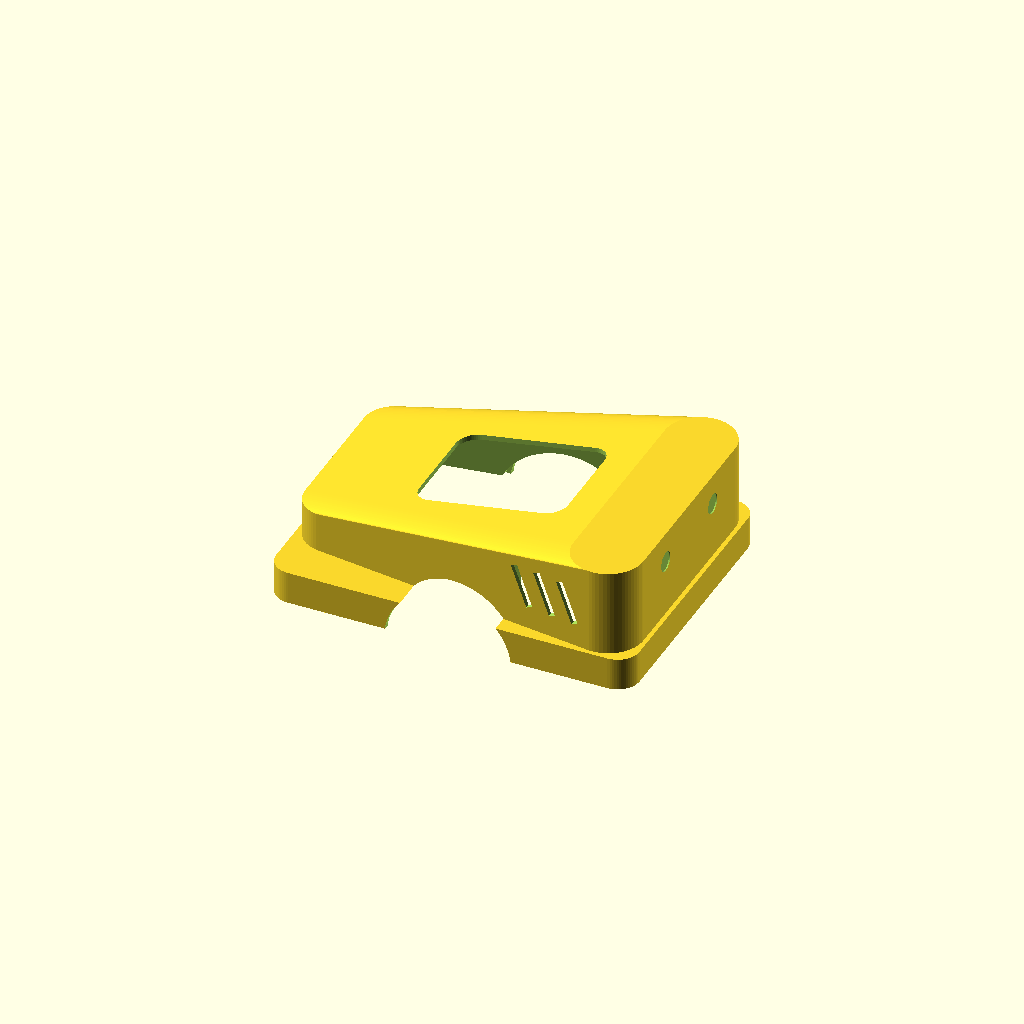
Cell 1: rendered with the file's own defaults.
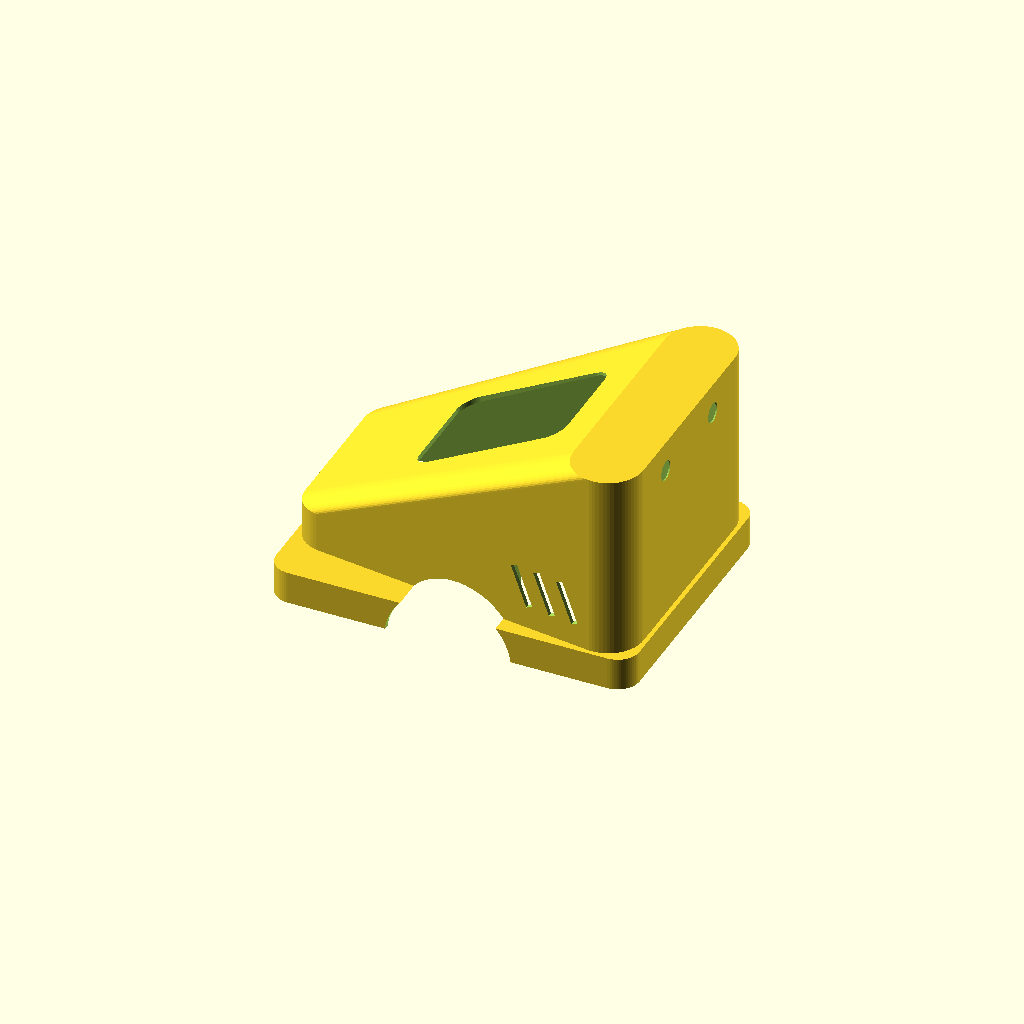
Cell 2 — CAB_H set to 92, the other parameters unchanged.
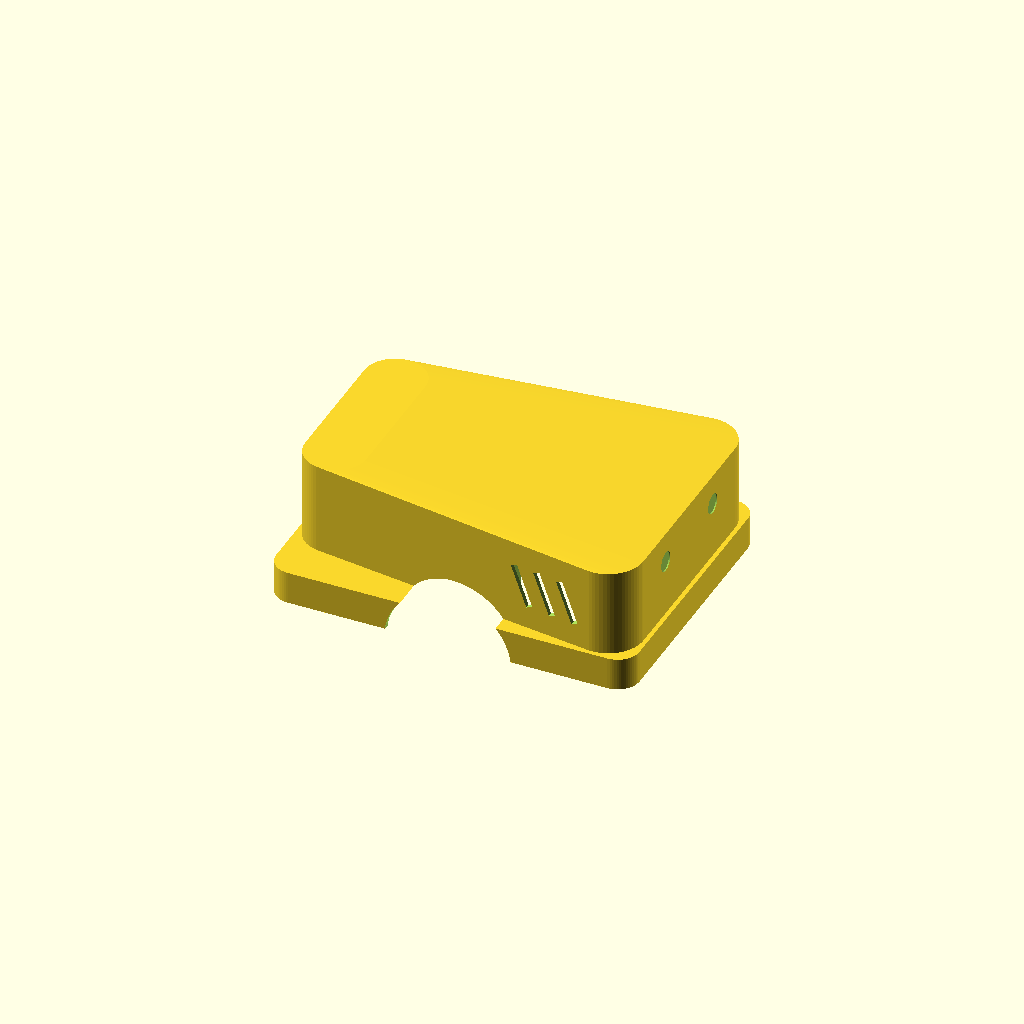
Cell 3 — TAIL_H set to 48, the other parameters unchanged.
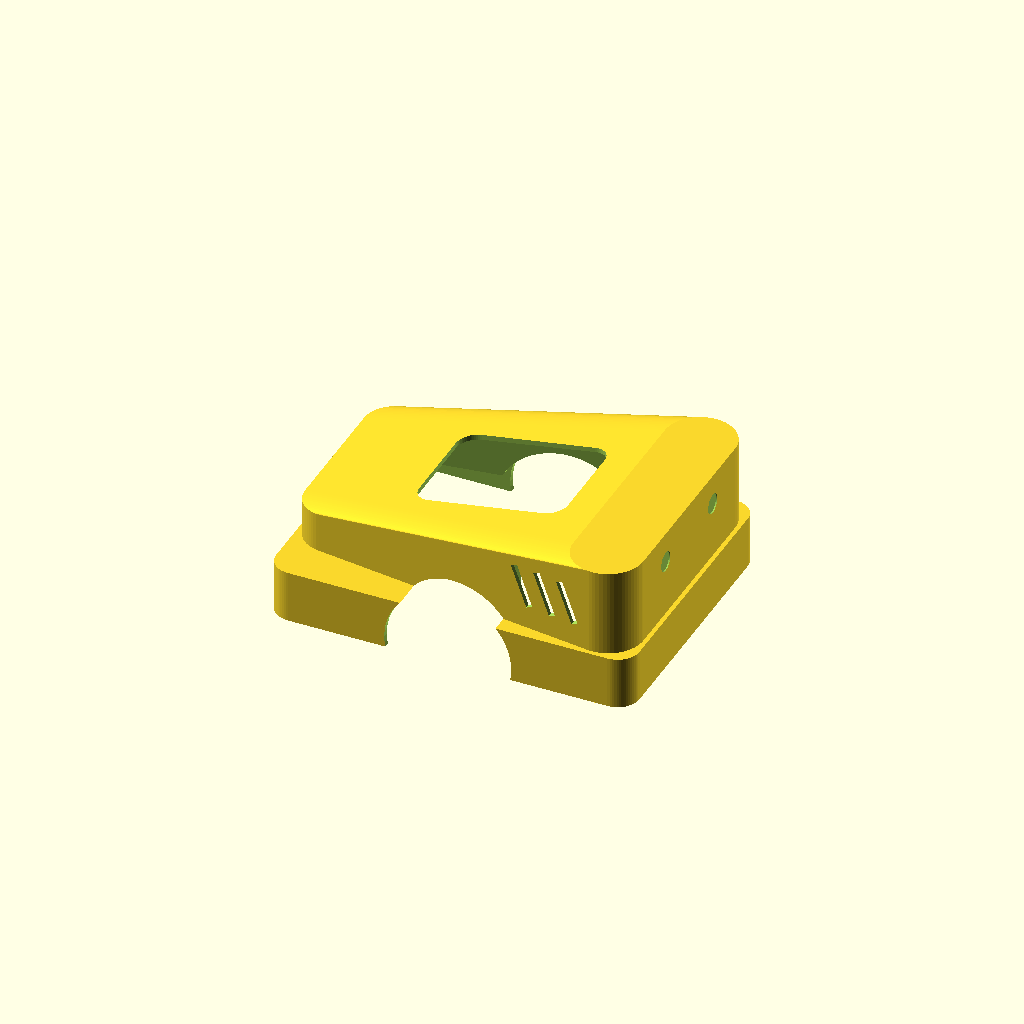
Cell 4: the same model with SKIRT = 18.
All cells are drawn from one camera (rotation 55°, 0°, 25°, orthographic, colour scheme Cornfield), so only the parameter changes between them.
Source of the model, cad/body-shell.scad:
// ===== SLAM Rover — body shell (SR-006) "make it not a brick" =====
// A car-body style skin that slides down over the printed chassis plate and
// grips its edges (friction lip — no fasteners). Wedge profile: low tail
// over the caster end, high cab over the electronics end.
//
// PRINT: upside-down (roof on the bed, slicer: flip 180 about X), PLA,
// 2-3 walls, 10% infill, no supports needed (walls flare <45deg).
// ~7-9 h, ~150 g. PRINT LAST — after the electronics are assembled and
// measured, in case the cab height needs a bump.
//
// Coordinates: X 0..SHELL_L (low X = tail/caster end), Y 0..SHELL_W,
// Z 0 = top surface of the chassis plate.

$fn = 64;

// --- key dimensions ----------------------------------------------------------
SHELL_L = 166;   SHELL_W = 126;          // outer footprint
PLATE_L = 160;   PLATE_W = 120;          // the printed plate underneath
WALL    = 2.4;   ROOF    = 2.4;
CAB_H   = 46;    // height over the electronics end (clears breadboard+wires)
TAIL_H  = 24;    // height over the caster end (clears battery: 29mm... at
                 // its X the roof is ~35 — see slope note below)
SKIRT   = 9;     // how far the shell wraps down past the plate top
CLEAR   = 0.5;   // per-side clearance around the plate (friction fit; tune)
OX = (SHELL_L - PLATE_L) / 2;            // plate offset inside shell (3,3)
OY = (SHELL_W - PLATE_W) / 2;

module blob(x, y, r, h) { translate([x, y, 0]) cylinder(r = r, h = h); }

// the wedge body: hull between tall cab corners and low tail corners.
// i = wall inset (0 = exterior, WALL = interior cavity)
module wedge(i, h_cab, h_tail) {
    hull() {
        blob(148 - i,  18 + i, 16, h_cab);   // cab corners (high X end)
        blob(148 - i, 108 - i, 16, h_cab);
        blob( 16 + i,  34 + i, 14, h_tail);  // tail corners (narrower nose)
        blob( 16 + i,  92 - i, 14, h_tail);
    }
}

// full-footprint skirt band that wraps the plate edge
module skirt_band(i, h) {
    hull()
        for (p = [[10,10],[SHELL_L-10,10],[10,SHELL_W-10],[SHELL_L-10,SHELL_W-10]])
            blob(p[0] + (p[0] < 50 ? i : -i), p[1] + (p[1] < 50 ? i : -i), 10, h);
}

difference() {
    // ---------------- solid body ----------------
    union() {
        wedge(0, CAB_H, TAIL_H);
        translate([0, 0, -SKIRT]) skirt_band(0, SKIRT + 6);  // bumper band
    }

    // ---------------- hollow it out ----------------
    // main cavity (walls WALL thick, roof ROOF thick)
    translate([0, 0, -SKIRT - 1])
        wedge(WALL, CAB_H - ROOF + SKIRT + 1, TAIL_H - ROOF + SKIRT + 1);
    // plate pocket: the shell slides over the plate like a lid
    translate([0, 0, -SKIRT - 1])
        hull()
            for (p = [[OX+8, OY+8], [OX+PLATE_L-8, OY+8],
                      [OX+8, OY+PLATE_W-8], [OX+PLATE_L-8, OY+PLATE_W-8]])
                blob(p[0], p[1], 8 + CLEAR, SKIRT + 1);

    // ---------------- wheel arches ----------------
    // wheels sit at plate mid-length (shell X=83), axle ~13 below plate top
    translate([83, -2, -13]) rotate([-90, 0, 0])
        cylinder(d = 58, h = SHELL_W + 4);

    // ---------------- top hatch (battery access / future lidar mast) -------
    translate([0, 0, TAIL_H])
        hull()
            for (p = [[83-26, 63-18], [83+26, 63-18], [83-26, 63+18], [83+26, 63+18]])
                blob(p[0], p[1], 8, CAB_H);

    // ---------------- rear-side vents (cab end, 3 per side) ----------------
    for (side = [0, 1], k = [0, 1, 2])
        translate([116 + k*11, side ? SHELL_W - 9 : -3, 16])
            rotate([0, -22, 0])
                cube([3.2, 12, 20]);

    // ---------------- headlight pockets (tall face, cosmetic) --------------
    for (y = [40, 86])
        translate([SHELL_L - 2.6, y, CAB_H - 14])
            rotate([0, 90, 0]) cylinder(d = 9, h = 4);

    // ---------------- cable/USB notch (tail wall) --------------------------
    translate([-2, 55, -2]) cube([10, 16, 12]);
}
Customizer parameters (derived from the source; name, type, default, range or options):
CAB_H: number, default 46
TAIL_H: number, default 24
SKIRT: number, default 9
CLEAR: number, default 0.5
